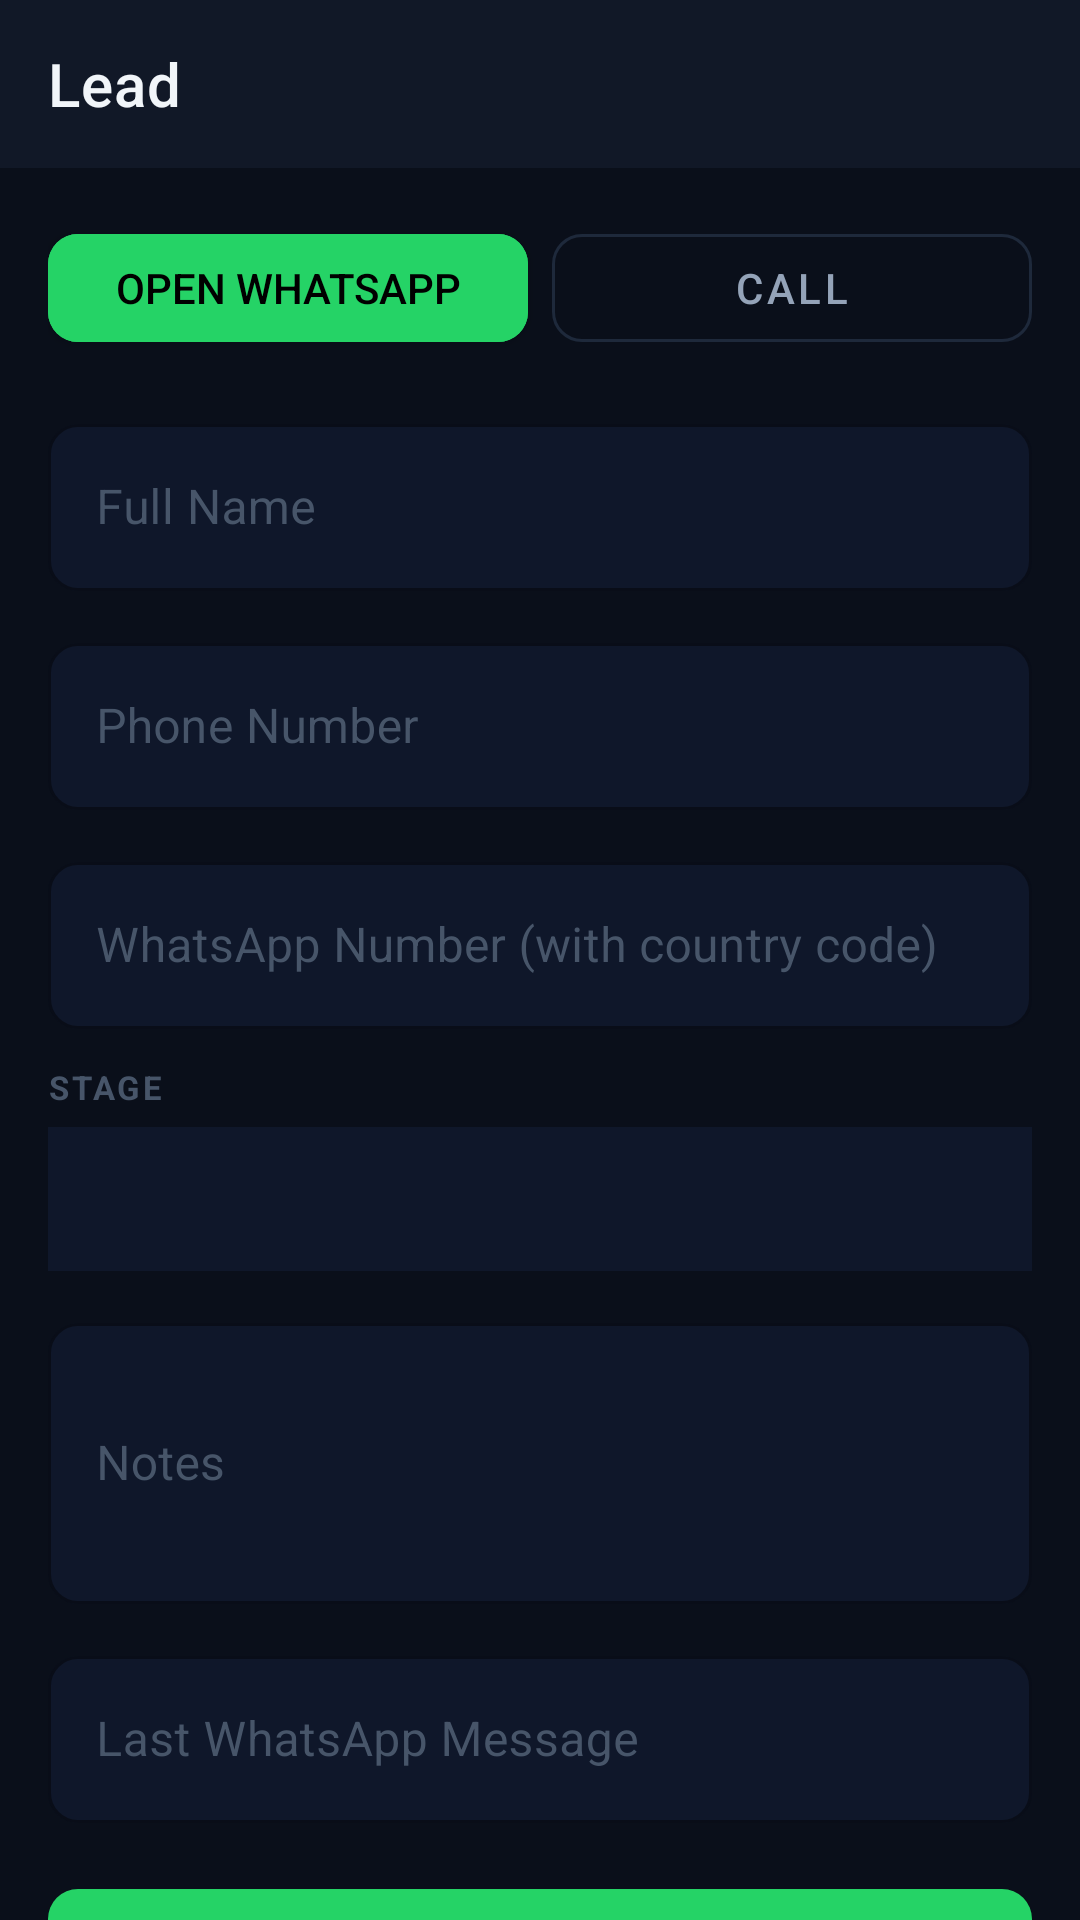

This screen was rendered from an Android layout file. Write that file and the resources it references.
<!-- AndroidManifest.xml: application theme Theme.AbetCRM -->
<!-- res/layout/activity_lead_detail.xml -->
<?xml version="1.0" encoding="utf-8"?>
<LinearLayout
    xmlns:android="http://schemas.android.com/apk/res/android"
    xmlns:app="http://schemas.android.com/apk/res-auto"
    android:layout_width="match_parent"
    android:layout_height="match_parent"
    android:orientation="vertical"
    android:background="@color/color_background">

    <androidx.appcompat.widget.Toolbar
        android:id="@+id/toolbar"
        android:layout_width="match_parent"
        android:layout_height="?attr/actionBarSize"
        android:background="@color/color_surface"
        app:title="Lead"
        app:titleTextColor="@color/color_text_primary"/>

    <androidx.core.widget.NestedScrollView
        android:layout_width="match_parent"
        android:layout_height="0dp"
        android:layout_weight="1">

        <LinearLayout
            android:layout_width="match_parent"
            android:layout_height="wrap_content"
            android:orientation="vertical"
            android:padding="16dp">

            
            <LinearLayout
                android:id="@+id/group_actions"
                android:layout_width="match_parent"
                android:layout_height="wrap_content"
                android:orientation="horizontal"
                android:layout_marginBottom="16dp">

                <com.google.android.material.button.MaterialButton
                    android:id="@+id/btn_whatsapp"
                    style="@style/AbetButton"
                    android:layout_width="0dp"
                    android:layout_height="wrap_content"
                    android:layout_weight="1"
                    android:layout_marginEnd="8dp"
                    android:text="Open WhatsApp"
                    android:backgroundTint="@color/color_whatsapp"
                    android:textColor="#000"/>

                <com.google.android.material.button.MaterialButton
                    android:id="@+id/btn_call"
                    style="@style/AbetButtonOutlined"
                    android:layout_width="0dp"
                    android:layout_height="wrap_content"
                    android:layout_weight="1"
                    android:text="Call"/>

            </LinearLayout>

            
            <TextView
                android:id="@+id/tv_last_msg"
                android:layout_width="match_parent"
                android:layout_height="wrap_content"
                android:padding="12dp"
                android:textColor="@color/color_text_secondary"
                android:textSize="13sp"
                android:background="#25D36611"
                android:layout_marginBottom="16dp"
                android:visibility="gone"/>

            
            <com.google.android.material.textfield.TextInputLayout
                style="@style/AbetInput"
                android:layout_width="match_parent"
                android:layout_height="wrap_content"
                android:hint="Full Name"
                android:layout_marginBottom="12dp">
                <com.google.android.material.textfield.TextInputEditText
                    android:id="@+id/et_name"
                    android:layout_width="match_parent"
                    android:layout_height="wrap_content"
                    android:textColor="@color/color_text_primary"
                    android:inputType="textPersonName"/>
            </com.google.android.material.textfield.TextInputLayout>

            
            <com.google.android.material.textfield.TextInputLayout
                style="@style/AbetInput"
                android:layout_width="match_parent"
                android:layout_height="wrap_content"
                android:hint="Phone Number"
                android:layout_marginBottom="12dp">
                <com.google.android.material.textfield.TextInputEditText
                    android:id="@+id/et_phone"
                    android:layout_width="match_parent"
                    android:layout_height="wrap_content"
                    android:textColor="@color/color_text_primary"
                    android:inputType="phone"/>
            </com.google.android.material.textfield.TextInputLayout>

            
            <com.google.android.material.textfield.TextInputLayout
                style="@style/AbetInput"
                android:layout_width="match_parent"
                android:layout_height="wrap_content"
                android:hint="WhatsApp Number (with country code)"
                android:layout_marginBottom="12dp">
                <com.google.android.material.textfield.TextInputEditText
                    android:id="@+id/et_whatsapp"
                    android:layout_width="match_parent"
                    android:layout_height="wrap_content"
                    android:textColor="@color/color_text_primary"
                    android:inputType="phone"/>
            </com.google.android.material.textfield.TextInputLayout>

            
            <TextView
                android:layout_width="wrap_content"
                android:layout_height="wrap_content"
                android:text="STAGE"
                android:textColor="@color/color_text_hint"
                android:textSize="11sp"
                android:textStyle="bold"
                android:letterSpacing="0.08"
                android:layout_marginBottom="6dp"/>

            <Spinner
                android:id="@+id/spinner_stage"
                android:layout_width="match_parent"
                android:layout_height="48dp"
                android:background="#0F172A"
                android:paddingHorizontal="12dp"
                android:layout_marginBottom="12dp"/>

            
            <com.google.android.material.textfield.TextInputLayout
                style="@style/AbetInput"
                android:layout_width="match_parent"
                android:layout_height="wrap_content"
                android:hint="Notes"
                android:layout_marginBottom="12dp">
                <com.google.android.material.textfield.TextInputEditText
                    android:id="@+id/et_notes"
                    android:layout_width="match_parent"
                    android:layout_height="wrap_content"
                    android:textColor="@color/color_text_primary"
                    android:minLines="3"
                    android:inputType="textMultiLine"/>
            </com.google.android.material.textfield.TextInputLayout>

            
            <com.google.android.material.textfield.TextInputLayout
                style="@style/AbetInput"
                android:layout_width="match_parent"
                android:layout_height="wrap_content"
                android:hint="Last WhatsApp Message"
                android:layout_marginBottom="16dp">
                <com.google.android.material.textfield.TextInputEditText
                    android:id="@+id/et_last_msg"
                    android:layout_width="match_parent"
                    android:layout_height="wrap_content"
                    android:textColor="@color/color_text_primary"/>
            </com.google.android.material.textfield.TextInputLayout>

            
            <com.google.android.material.button.MaterialButton
                android:id="@+id/btn_save"
                style="@style/AbetButton"
                android:layout_width="match_parent"
                android:layout_height="wrap_content"
                android:layout_marginBottom="12dp"
                android:text="Save Lead"/>

            
            <TextView
                android:layout_width="wrap_content"
                android:layout_height="wrap_content"
                android:text="ACTIVITY LOG"
                android:textColor="@color/color_text_hint"
                android:textSize="11sp"
                android:textStyle="bold"
                android:letterSpacing="0.08"
                android:layout_marginTop="8dp"
                android:layout_marginBottom="10dp"/>

            <androidx.recyclerview.widget.RecyclerView
                android:id="@+id/recycler_activities"
                android:layout_width="match_parent"
                android:layout_height="wrap_content"
                android:nestedScrollingEnabled="false"/>

            
            <LinearLayout
                android:layout_width="match_parent"
                android:layout_height="wrap_content"
                android:orientation="horizontal"
                android:layout_marginTop="12dp">

                <com.google.android.material.textfield.TextInputLayout
                    style="@style/AbetInput"
                    android:layout_width="0dp"
                    android:layout_height="wrap_content"
                    android:layout_weight="1"
                    android:hint="Add a note..."
                    android:layout_marginEnd="8dp">
                    <com.google.android.material.textfield.TextInputEditText
                        android:id="@+id/et_note"
                        android:layout_width="match_parent"
                        android:layout_height="wrap_content"
                        android:textColor="@color/color_text_primary"/>
                </com.google.android.material.textfield.TextInputLayout>

                <com.google.android.material.button.MaterialButton
                    android:id="@+id/btn_add_note"
                    style="@style/AbetButtonOutlined"
                    android:layout_width="wrap_content"
                    android:layout_height="wrap_content"
                    android:text="Log"/>

            </LinearLayout>

            
            <com.google.android.material.button.MaterialButton
                android:id="@+id/btn_delete"
                style="@style/Widget.MaterialComponents.Button.TextButton"
                android:layout_width="wrap_content"
                android:layout_height="wrap_content"
                android:layout_marginTop="16dp"
                android:text="Delete Lead"
                android:textColor="#F74F4F"/>

        </LinearLayout>
    </androidx.core.widget.NestedScrollView>

</LinearLayout>
<!-- resources referenced by this layout -->
<resources>
  <color name="color_background">#0A0F1A</color>
  <color name="color_surface">#111827</color>
  <color name="color_text_hint">#475569</color>
  <color name="color_text_primary">#F1F5F9</color>
  <color name="color_text_secondary">#94A3B8</color>
  <color name="color_whatsapp">#25D366</color>
  <style name="AbetButton" parent="Widget.MaterialComponents.Button">
          <item name="backgroundTint">@color/color_primary</item>
          <item name="android:textColor">#000000</item>
          <item name="cornerRadius">10dp</item>
          <item name="android:letterSpacing">0</item>
      </style>
  <style name="AbetButtonOutlined" parent="Widget.MaterialComponents.Button.OutlinedButton">
          <item name="strokeColor">@color/color_surface_2</item>
          <item name="android:textColor">@color/color_text_secondary</item>
          <item name="cornerRadius">10dp</item>
      </style>
  <style name="AbetInput" parent="Widget.MaterialComponents.TextInputLayout.OutlinedBox">
          <item name="boxBackgroundColor">#0F172A</item>
          <item name="boxStrokeColor">@color/color_surface_2</item>
          <item name="hintTextColor">@color/color_text_hint</item>
          <item name="android:textColorHint">@color/color_text_hint</item>
          <item name="boxCornerRadiusTopStart">10dp</item>
          <item name="boxCornerRadiusTopEnd">10dp</item>
          <item name="boxCornerRadiusBottomStart">10dp</item>
          <item name="boxCornerRadiusBottomEnd">10dp</item>
      </style>
  <style name="Theme.AbetCRM" parent="Theme.MaterialComponents.DayNight.NoActionBar">
          <item name="colorPrimary">@color/color_primary</item>
          <item name="colorPrimaryDark">@color/color_primary_dark</item>
          <item name="colorSurface">@color/color_surface</item>
          <item name="android:windowBackground">@color/color_background</item>
          <item name="android:statusBarColor">@color/color_background</item>
          <item name="android:navigationBarColor">@color/color_surface</item>
          <item name="android:textColorPrimary">@color/color_text_primary</item>
          <item name="android:textColorSecondary">@color/color_text_secondary</item>
          <item name="toolbarStyle">@style/AbetToolbar</item>
      </style>
  <color name="color_primary">#25D366</color>
  <color name="color_surface_2">#1E293B</color>
  <color name="color_primary_dark">#128C4A</color>
  <style name="AbetToolbar" parent="Widget.MaterialComponents.Toolbar">
          <item name="android:background">@color/color_surface</item>
          <item name="titleTextColor">@color/color_text_primary</item>
          <item name="android:elevation">0dp</item>
      </style>
</resources>
